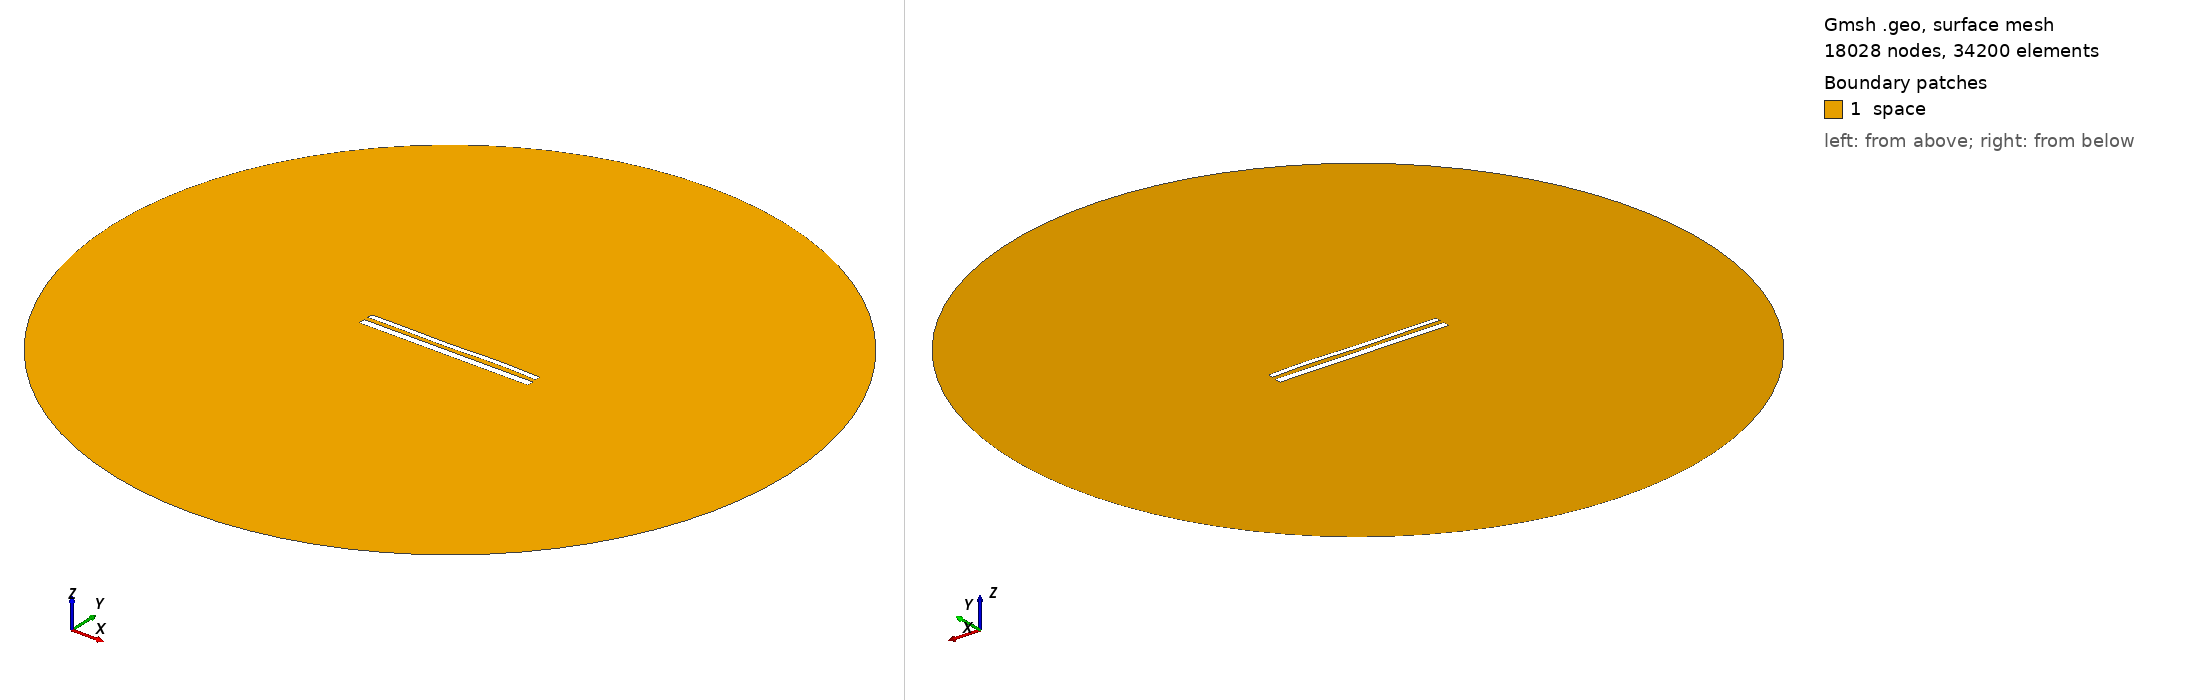

Gmsh geometry script, surface-meshed: 18028 nodes, 34200 surface elements. Boundary patches (legend numbers): 1 space. Left view from above one corner, right view from below the opposite corner. Legend entries are the model's physical surfaces. The drawing asked Gmsh for element sizes between 1% and 20% of the model's largest extent; the script's own settings can give other sizes.

=== 1605.geo (drawn) ===
//---------------------------------------
// Geometry kernel
//---------------------------------------

SetFactory("OpenCASCADE");



//---------------------------------------
// Parameters of the geometry
//---------------------------------------

// Overetch of the upper plate
overetch = 0.375;

// Distance between the plates
distance = 2.5;

// Discretization over the x axis (for the deformation)
nx = 50; 

// Length of the plate
L = 100 - overetch; 

// Number of modes
n = 4; 

// 1st mode coefficient
coeff(1) = 0.15;
beta(1) = 0.596864 * 3.1415926535 / L;

// 2nd mode coefficient
coeff(2) = 0.0;
beta(2) = 1.49418 * 3.1415926535 / L;

// 3rd mode coefficient
coeff(3) = -0.15;
beta(3) = 2.50025 * 3.1415926535 / L;

// 4th mode coefficient
coeff(4) = 0.15;
beta(4) = 3.49999 * 3.1415926535 / L;



//---------------------------------------
// Upper plate (deformed rectangle)
//---------------------------------------

// Coordiantes of the upper plate
xmin = -50;
xmax = 50 - overetch;

// Height of the upper plate
yheight = 4 - 2 * overetch;

// Indexes of the points
UpperID[] = {};
LowerID[] = {};
LeftID[] = {};
RightID[] = {};

// Point index
p = 1;

// Horizontal edges
For i In {1:nx}
    x = xmin + (i-1)*(xmax - xmin)/(nx-1);

    y_bottom = distance / 2 + overetch;
    For j In {1:n}
        C = (Cosh(beta(j)*L) + Cos(beta(j)*L)) / (Sinh(beta(j)*L) + Sin(beta(j)*L));
        y_bottom  = y_bottom + coeff(j) * (Cosh(beta(j)*(x+50)) - Cos(beta(j)*(x+50)) - C * (Sinh(beta(j)*(x+50)) - Sin(beta(j)*(x+50))));
    EndFor

    y_top = y_bottom + yheight;

    Point(p) = {x, y_top, 0, 1.0};
    UpperID[i] = p;
    p = p + 1;

    Point(p) = {x, y_bottom, 0, 1.0};
    LowerID[i] = p;
    p = p + 1;
EndFor

// Create point lists
UpperPts[] = {}; LowerPts[] = {};
For i In {1:nx}
  UpperPts[] += {UpperID[i]};
  LowerPts[] += {LowerID[i]};
EndFor

// Build splines
Spline(1) = {UpperPts[]};
Spline(2) = {LowerPts[]};
Line(3) = {LowerPts[nx-1], UpperPts[nx-1]};
Line(4) = {LowerPts[0], UpperPts[0]};

// Build the plane surface
Curve Loop(1) = {2, 3, -1, -4};
Plane Surface(1) = {1};



//---------------------------------------
// Lower plate (rectangle)
//---------------------------------------

// Vertices
Point(1001) = {-50, -1, 0, 1.0};
Point(1002) = { 50, -1, 0, 1.0};
Point(1003) = { 50,  -5, 0, 1.0};
Point(1004) = {-50,  -5, 0, 1.0};

// Edges
Line(5) = {1001, 1002};
Line(6) = {1002, 1003};
Line(7) = {1003, 1004};
Line(8) = {1004, 1001};

// Plane surface
Line Loop(2) = {5, 6, 7, 8};
Plane Surface(2) = {2}; 



//---------------------------------------
// Outer (fictious) boundary
//---------------------------------------

// Points
Point(1005) = {0, 0, 0};       // Center
Point(1006) = {200, 0, 0};     // Start point
Point(1007) = {0, 200, 0};     // 90 degrees
Point(1008) = {-200, 0, 0};    // 180 degrees
Point(1009) = {0, -200, 0};    // 270 degrees

// Circle arcs (each needs start, center, end)
Circle(9) = {1006, 1005, 1007};
Circle(10) = {1007, 1005, 1008};
Circle(11) = {1008, 1005, 1009};
Circle(12) = {1009, 1005, 1006};

// Plane surface for the entire domain
Curve Loop(3) = {9, 10, 11, 12};
Surface(3) = {3};

// Subtract the plates from the whole domain to obtain the actual domain where we want to solve the equations
BooleanDifference{ Surface{3}; Delete; }{ Surface{1}; Surface{2}; Delete; }




//---------------------------------------
// Transfinite Lines/Curves
//---------------------------------------

// Set the number of points on the boundaries
r = 12;
d = 0.15;

// Plates
Transfinite Curve {1} = 50*r/4 Using Progression 1;
Transfinite Line {2} = 50*r Using Progression 1;
Transfinite Curve {3, 4} = 2*r Using Progression 1+d;
Transfinite Line {5} = 50*r Using Progression 1;
Transfinite Line {7} = 50*r/4 Using Progression 1;
Transfinite Line {6} = 2*r Using Progression 1+d;
Transfinite Line {8} = 2*r Using Progression 1-d;

// Outer boundary
Transfinite Line {9, 10, 11, 12} = 20 Using Progression 1;



//---------------------------------------
// Physical groups
//---------------------------------------                

// Physical curves (boundaries)
Physical Line("force_segment", 10) = {2};
Physical Line("upper_plate", 11) = {1, 3, 4};
Physical Line("lower_plate", 12) = {5, 6, 7, 8};
Physical Line("boundary", 20) = {9, 10, 11, 12};

// Physical Surfaces
Physical Surface("space", 30) = {3};



//---------------------------------------
// 6. Generate the Mesh
//---------------------------------------

// 2D mesh generation
Mesh 2;
